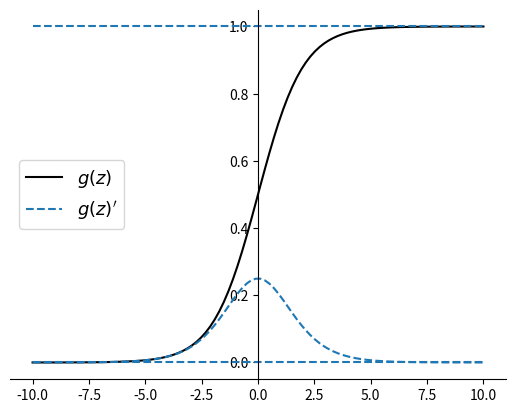

The script that saved this image:
import numpy as np
import matplotlib.pyplot as plt


def g(z):
    return 1 / (1 + np.exp(-z))


def visualization():
    x = np.linspace(-10, 10, 100)
    y = g(x)
    y_prime = g(x) * (1 - g(x))

    a = plt.gca()
    a.spines['right'].set_visible(False)
    a.spines['top'].set_visible(False)
    a.spines['left'].set_position('center')

    plt.plot(x, y, label=r'$g(z)$', c='black', linestyle='-')
    plt.plot(x, y_prime, label=r'$g(z)^{\prime}$', linestyle='--')
    plt.hlines(1, -10, 10, linestyles='--')
    plt.hlines(0, -10, 10, linestyles='--')
    plt.legend(fontsize=13, loc='center left')
    plt.show()


if __name__ == '__main__':
    visualization()
